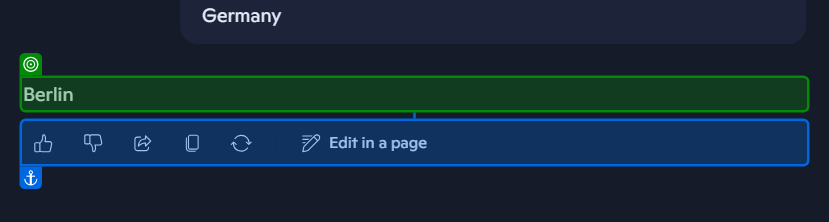
Task: Robotic Enterprise Framework
Workflow: Process

Step 1: get-text from the paragraph in window 'Microsoft Copilot: Your AI companion' (msedge.exe)
